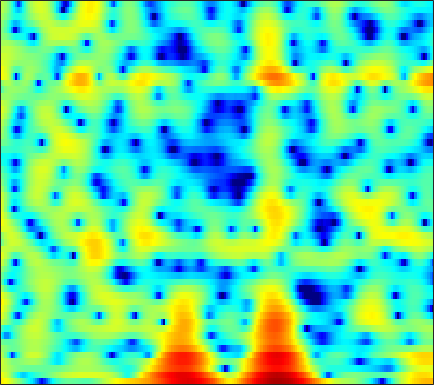

The file beside this chart, header and first rows:
6.3939, 6.0061, 5.3963, 4.6958, 4.1071, 3.2356, 2.29, 1.5298, 0.4521, -0.6667, -1.833, -2.7323, -4.0044, -5.3795, -6.4978, -8.2208, -10.406, -12.468, -15.769, -17.638, -15.063, -12.411, -9.4418, -7.1902
5.119, 4.513, 3.546, 2.378, 1.359, -0.2047, -2.016, -3.516, -5.581, -7.304, -8.049, -7.819, -6.913, -5.867, -5.148, -4.349, -3.706, -3.291, -2.79, -2.312, -1.811, -1.408, -0.8418, -0.2567
3.421, 3.05, 2.516, 1.953, 1.528, 0.9761, 0.4616, 0.1166, -0.2752, -0.5824, -0.806, -0.9257, -1.029, -1.077, -1.104, -1.127, -1.147, -1.166, -1.195, -1.229, -1.26, -1.275, -1.276, -1.246
3.756, 3.094, 2.179, 1.301, 0.7297, 0.1684, -0.1079, -0.1252, 0.04759, 0.3597, 0.7119, 0.9618, 1.24, 1.426, 1.485, 1.45, 1.286, 1.066, 0.6276, 0.017, -0.7873, -1.534, -2.677, -4.015
2.967, 1.551, -0.8677, -4.269, -8.018, -15.8, -12.07, -7.342, -3.496, -1.018, 0.6806, 1.618, 2.535, 3.14, 3.417, 3.572, 3.501, 3.302, 2.837, 2.143, 1.195, 0.3149, -1.104, -2.805
1.44, 0.8351, 0.05685, -0.6233, -1.006, -1.28, -1.236, -1.016, -0.5478, 0.02757, 0.6162, 1.023, 1.486, 1.838, 2.012, 2.122, 2.09, 1.976, 1.7, 1.279, 0.7332, 0.2656, -0.4202, -1.16
-0.5231, -1.018, -1.517, -1.768, -1.78, -1.583, -1.201, -0.8288, -0.2808, 0.275, 0.8092, 1.169, 1.575, 1.888, 2.046, 2.162, 2.16, 2.082, 1.874, 1.566, 1.152, 0.7864, 0.2388, -0.3743
-5.248, -7.649, -10.79, -10.87, -8.831, -5.974, -3.724, -2.388, -0.9597, 0.1812, 1.086, 1.641, 2.229, 2.652, 2.87, 3.024, 3.026, 2.932, 2.676, 2.298, 1.78, 1.319, 0.6272, -0.1017
-1.845, -3.27, -4.733, -5.093, -4.645, -3.578, -2.418, -1.593, -0.5778, 0.3546, 1.208, 1.779, 2.448, 2.979, 3.271, 3.502, 3.535, 3.405, 3.024, 2.397, 1.494, 0.6072, -0.8635, -2.697
3.119, 2.24, 1.03, -0.2122, -1.139, -2.36, -3.414, -3.912, -3.889, -3.021, -1.724, -0.6883, 0.5859, 1.637, 2.257, 2.852, 3.168, 3.236, 3.048, 2.544, 1.711, 0.8439, -0.6905, -2.747
4.723, 3.71, 2.098, 0.1172, -1.695, -4.757, -9.04, -13.59, -16.15, -10.39, -6.437, -4.394, -2.334, -0.7922, 0.1177, 1.079, 1.755, 2.106, 2.35, 2.323, 2.086, 1.764, 1.198, 0.5184
5.616, 4.699, 3.323, 1.788, 0.5627, -1.113, -2.725, -3.77, -4.785, -5.317, -5.404, -5.159, -4.491, -3.477, -2.602, -1.427, -0.376, 0.2855, 0.9838, 1.434, 1.606, 1.559, 1.322, 0.8824
6.3, 5.449, 4.219, 2.883, 1.814, 0.288, -1.353, -2.701, -4.813, -7.521, -11.39, -15.42, -16.25, -10.46, -7.188, -4.073, -1.854, -0.6413, 0.5263, 1.289, 1.701, 1.785, 1.608, 1.131
5.179, 4.248, 2.965, 1.675, 0.7432, -0.4337, -1.571, -2.429, -3.61, -4.791, -5.86, -6.339, -6.117, -4.903, -3.661, -1.98, -0.5105, 0.4115, 1.35, 1.961, 2.258, 2.303, 2.094, 1.564
2.064, 0.5792, -1.548, -3.569, -4.712, -5.38, -5.126, -4.635, -3.887, -3.179, -2.534, -2.036, -1.325, -0.5564, 0.03257, 0.8374, 1.552, 2.02, 2.535, 2.872, 3.007, 2.978, 2.747, 2.302
-0.7894, -2.885, -6.527, -11.97, -17.97, -16.28, -10.56, -7.923, -5.501, -3.784, -2.447, -1.607, -0.6375, 0.2059, 0.7744, 1.426, 1.984, 2.32, 2.653, 2.868, 2.957, 2.918, 2.755, 2.463
-0.2053, -1.432, -3.087, -4.525, -5.292, -5.777, -5.632, -5.195, -4.39, -3.461, -2.487, -1.768, -0.881, -0.08839, 0.4348, 1.028, 1.513, 1.801, 2.067, 2.21, 2.249, 2.215, 2.091, 1.88
1.465, 0.4416, -0.9903, -2.433, -3.474, -4.621, -5.283, -5.34, -4.866, -3.897, -2.728, -1.865, -0.8055, 0.09522, 0.6513, 1.246, 1.637, 1.842, 1.985, 1.992, 1.89, 1.764, 1.532, 1.258
3.671, 2.555, 0.7576, -1.537, -3.752, -7.912, -15.06, -18.15, -10.21, -5.58, -2.722, -1.219, 0.2625, 1.308, 1.855, 2.322, 2.537, 2.53, 2.361, 2.03, 1.536, 1.093, 0.4757, -0.08978
4.8, 4.025, 2.826, 1.426, 0.252, -1.36, -2.553, -2.812, -2.252, -1.071, 0.1114, 0.8486, 1.606, 2.052, 2.231, 2.23, 2.031, 1.706, 1.036, 0.103, -1.162, -2.374, -4.278, -6.345
3.165, 3.063, 2.952, 2.789, 2.606, 2.346, 2.109, 1.971, 1.881, 1.837, 1.762, 1.694, 1.487, 1.139, 0.7979, 0.194, -0.5386, -1.114, -2.031, -3.134, -4.436, -5.702, -8.126, -11.56
-1.474, 0.2633, 1.881, 2.857, 3.292, 3.571, 3.556, 3.403, 3.069, 2.549, 1.905, 1.325, 0.3855, -0.6646, -1.587, -2.97, -4.538, -5.627, -6.626, -7.005, -6.714, -6.303, -5.803, -5.218
0.01021, 1.325, 2.605, 3.356, 3.646, 3.686, 3.41, 3.009, 2.219, 1.199, -0.006561, -1.071, -2.58, -4.242, -5.668, -7.709, -10.8, -14.43, -26.18, -19.42, -11.6, -8.411, -5.422, -3.369
4.484, 4.299, 4.049, 3.721, 3.357, 2.705, 1.842, 1.034, -0.3073, -1.982, -4.114, -5.961, -8.663, -11.09, -12.06, -11.96, -11.23, -10.92, -10.05, -8.734, -6.83, -5.31, -3.4, -1.783
5.604, 4.92, 3.956, 2.938, 2.128, 1.02, -0.1716, -1.12, -2.497, -4.194, -6.352, -8.478, -12.45, -17.45, -17.49, -13.19, -9.826, -7.948, -6.056, -4.423, -3.052, -2.088, -0.9383, 0.01899
5.095, 3.998, 2.358, 0.5357, -0.8472, -2.571, -3.849, -4.421, -4.813, -4.995, -5.218, -5.447, -5.684, -5.754, -5.565, -4.819, -3.897, -3.123, -2.119, -1.235, -0.4224, 0.1001, 0.6892, 1.192
4.4, 2.923, 0.4957, -2.638, -5.739, -11.84, -19.65, -14.51, -9.2, -6.255, -4.439, -3.445, -2.434, -1.624, -1.087, -0.511, 0.06127, 0.4097, 0.8021, 1.051, 1.169, 1.169, 1.096, 1.018
4.305, 2.937, 0.8558, -1.498, -3.338, -5.563, -6.763, -6.651, -5.509, -3.958, -2.481, -1.467, -0.3265, 0.6254, 1.214, 1.818, 2.203, 2.356, 2.327, 2.053, 1.439, 0.7605, -0.4655, -2.045
3.743, 2.516, 0.7226, -1.157, -2.517, -4.046, -4.884, -4.979, -4.359, -3.209, -1.823, -0.7991, 0.4312, 1.48, 2.102, 2.763, 3.114, 3.204, 3.033, 2.523, 1.587, 0.5575, -1.437, -4.485
2.139, 0.8127, -1.332, -3.999, -6.537, -11.02, -16.55, -15.41, -10.03, -6.265, -3.541, -1.955, -0.2256, 1.118, 1.896, 2.655, 3.136, 3.308, 3.302, 2.983, 2.404, 1.781, 0.7852, -0.2863
0.5905, -0.5595, -2.316, -4.367, -6.042, -8.295, -9.672, -9.517, -7.87, -5.708, -3.639, -2.269, -0.6762, 0.6252, 1.451, 2.288, 2.883, 3.154, 3.303, 3.218, 2.91, 2.553, 1.939, 1.21
-0.4499, -1.282, -2.491, -3.734, -4.607, -5.529, -5.991, -5.928, -5.325, -4.236, -2.89, -1.825, -0.4537, 0.7706, 1.554, 2.45, 3.097, 3.436, 3.674, 3.697, 3.476, 3.165, 2.526, 1.623
-2.041, -2.676, -3.804, -5.246, -6.543, -8.405, -9.94, -10.07, -8.618, -6.304, -4.038, -2.502, -0.7495, 0.7048, 1.584, 2.552, 3.27, 3.669, 4, 4.117, 4.013, 3.777, 3.233, 2.398
-4.619, -4.804, -5.514, -6.902, -8.487, -11.73, -16.82, -18.75, -13.17, -8.507, -5.355, -3.567, -1.727, -0.2954, 0.584, 1.48, 2.177, 2.567, 2.966, 3.207, 3.319, 3.306, 3.155, 2.837
-5.651, -5.236, -5.139, -5.446, -5.852, -6.422, -6.787, -6.715, -6.105, -5.078, -3.919, -3.08, -2.082, -1.28, -0.8061, -0.2973, 0.07269, 0.3008, 0.594, 0.9298, 1.308, 1.62, 2.026, 2.367
-3.37, -3.135, -3.067, -3.172, -3.32, -3.523, -3.642, -3.644, -3.49, -3.197, -2.816, -2.538, -2.22, -2.07, -2.12, -2.363, -2.834, -3.219, -3.583, -3.343, -2.393, -1.378, 0.04616, 1.341
-0.4841, -0.7368, -1.217, -1.837, -2.347, -3.029, -3.563, -3.809, -3.869, -3.654, -3.287, -3.015, -2.799, -2.838, -3.115, -4.045, -5.821, -8.112, -13.95, -20.52, -9.612, -5.438, -1.825, 0.6207
1.111, 0.3882, -0.822, -2.384, -3.808, -6.003, -8.309, -9.486, -9.386, -7.835, -6.111, -5.007, -3.927, -3.28, -3.06, -3.169, -3.664, -4.232, -4.875, -4.663, -3.266, -1.823, 0.07978, 1.682
1.809, 0.8529, -0.7835, -2.906, -4.92, -8.423, -13.45, -18.06, -16.55, -11.61, -8.371, -6.606, -4.788, -3.427, -2.664, -1.825, -1.205, -0.8074, -0.2895, 0.2745, 0.9409, 1.472, 2.161, 2.753
2.677, 1.751, 0.2461, -1.538, -3.022, -5.112, -7.061, -8.195, -8.96, -8.764, -7.815, -6.759, -5.163, -3.565, -2.477, -1.197, -0.1399, 0.5394, 1.297, 1.906, 2.38, 2.646, 2.865, 2.908
3.881, 3.039, 1.707, 0.1225, -1.253, -3.339, -5.809, -7.981, -11.35, -14.11, -12.49, -9.752, -6.454, -3.923, -2.356, -0.7259, 0.5752, 1.347, 2.137, 2.709, 3.047, 3.152, 3.086, 2.76
4.317, 3.623, 2.531, 1.224, 0.06977, -1.741, -3.921, -5.897, -8.881, -11.11, -10.05, -7.931, -5.188, -2.989, -1.702, -0.2725, 0.8317, 1.477, 2.15, 2.598, 2.832, 2.858, 2.675, 2.209
3.236, 2.772, 2.097, 1.326, 0.6905, -0.2427, -1.216, -1.911, -2.69, -3.133, -3.123, -2.856, -2.292, -1.603, -1.076, -0.4254, 0.1264, 0.499, 0.9129, 1.221, 1.431, 1.504, 1.457, 1.223
1.121, 1.071, 1.034, 0.9313, 0.7894, 0.5195, 0.1707, -0.08919, -0.4118, -0.6659, -0.834, -0.9153, -1.001, -1.098, -1.147, -1.253, -1.286, -1.237, -1.067, -0.7487, -0.3728, -0.09256, 0.2251, 0.445
-2.534, -1.078, 0.1934, 0.8514, 1.038, 1.044, 0.9072, 0.7704, 0.6212, 0.4988, 0.3264, 0.1248, -0.2907, -0.986, -1.746, -2.988, -4.266, -4.956, -4.89, -3.84, -2.549, -1.69, -0.787, -0.1357
-0.2209, 1.094, 2.026, 2.143, 1.809, 0.9708, 0.06392, -0.3693, -0.3127, 0.2563, 0.8332, 1.04, 0.8504, 0.02441, -1.216, -3.847, -8.84, -17.15, -15.13, -7.135, -3.684, -2.286, -1.316, -1.016
5.592, 5.183, 4.386, 3.068, 1.554, -1.635, -7.63, -18.53, -9.429, -3.217, -0.2774, 0.9199, 1.633, 1.612, 1.222, 0.2728, -0.8887, -1.608, -1.925, -1.706, -1.461, -1.532, -2.214, -3.823
5.561, 4.978, 4.034, 2.834, 1.742, 0.06593, -1.532, -2.263, -2.18, -1.265, -0.2181, 0.4072, 0.9495, 1.125, 1.095, 0.8146, 0.4187, 0.08285, -0.3986, -0.9687, -1.697, -2.401, -3.658, -5.318
4.433, 4.111, 3.587, 2.971, 2.472, 1.811, 1.242, 0.9236, 0.6591, 0.5775, 0.6055, 0.653, 0.6749, 0.627, 0.5438, 0.3418, 0.06467, -0.2069, -0.6759, -1.259, -2.008, -2.691, -3.826, -5.198
3.48, 3.438, 3.275, 3.015, 2.773, 2.42, 2.042, 1.769, 1.431, 1.132, 0.8527, 0.6633, 0.4153, 0.2089, 0.0473, -0.1231, -0.2912, -0.4367, -0.6863, -1.027, -1.511, -2.002, -2.868, -4.066
2.582, 2.752, 2.808, 2.696, 2.526, 2.215, 1.838, 1.524, 1.085, 0.6085, 0.1051, -0.2935, -0.7991, -1.232, -1.46, -1.564, -1.448, -1.244, -0.9064, -0.6364, -0.5056, -0.5424, -0.7752, -1.234
1.563, 1.781, 1.787, 1.535, 1.228, 0.7205, 0.1906, -0.2065, -0.7515, -1.36, -2.112, -2.838, -4.047, -5.532, -6.461, -6.775, -5.562, -4.146, -2.323, -0.8417, 0.2433, 0.8231, 1.315, 1.556
0.5031, 0.3928, -0.1581, -1.103, -2.009, -3.307, -4.394, -4.851, -4.999, -4.955, -5.176, -5.712, -7.225, -10.25, -14.38, -20.16, -11.09, -6.92, -3.345, -0.9619, 0.6957, 1.597, 2.447, 2.992
0.08724, -0.5336, -1.861, -3.922, -6.144, -10.54, -18.04, -19.07, -12.32, -8.717, -6.813, -6.037, -5.601, -5.434, -5.318, -4.766, -3.561, -2.412, -0.8188, 0.57, 1.665, 2.287, 2.89, 3.261
0.7852, 0.02927, -1.322, -3.107, -4.716, -7.035, -8.905, -9.288, -8.3, -6.692, -5.151, -4.165, -3.029, -2.079, -1.439, -0.5706, 0.2842, 0.8957, 1.631, 2.241, 2.656, 2.831, 2.877, 2.721
1.894, 1.249, 0.1605, -1.104, -2.11, -3.404, -4.439, -4.897, -4.973, -4.462, -3.497, -2.612, -1.382, -0.2375, 0.5668, 1.493, 2.237, 2.679, 3.084, 3.256, 3.182, 2.947, 2.359, 1.447
2.686, 2.08, 1.023, -0.3395, -1.571, -3.52, -5.734, -7.373, -8.549, -7.424, -5.066, -3.274, -1.224, 0.4616, 1.486, 2.546, 3.299, 3.674, 3.919, 3.848, 3.452, 2.912, 1.838, 0.2896
2.624, 2.084, 1.116, -0.2116, -1.496, -3.755, -6.995, -10.49, -15.27, -11.02, -6.14, -3.582, -1.047, 0.7891, 1.826, 2.874, 3.582, 3.898, 4.041, 3.874, 3.364, 2.743, 1.583, -0.007456
